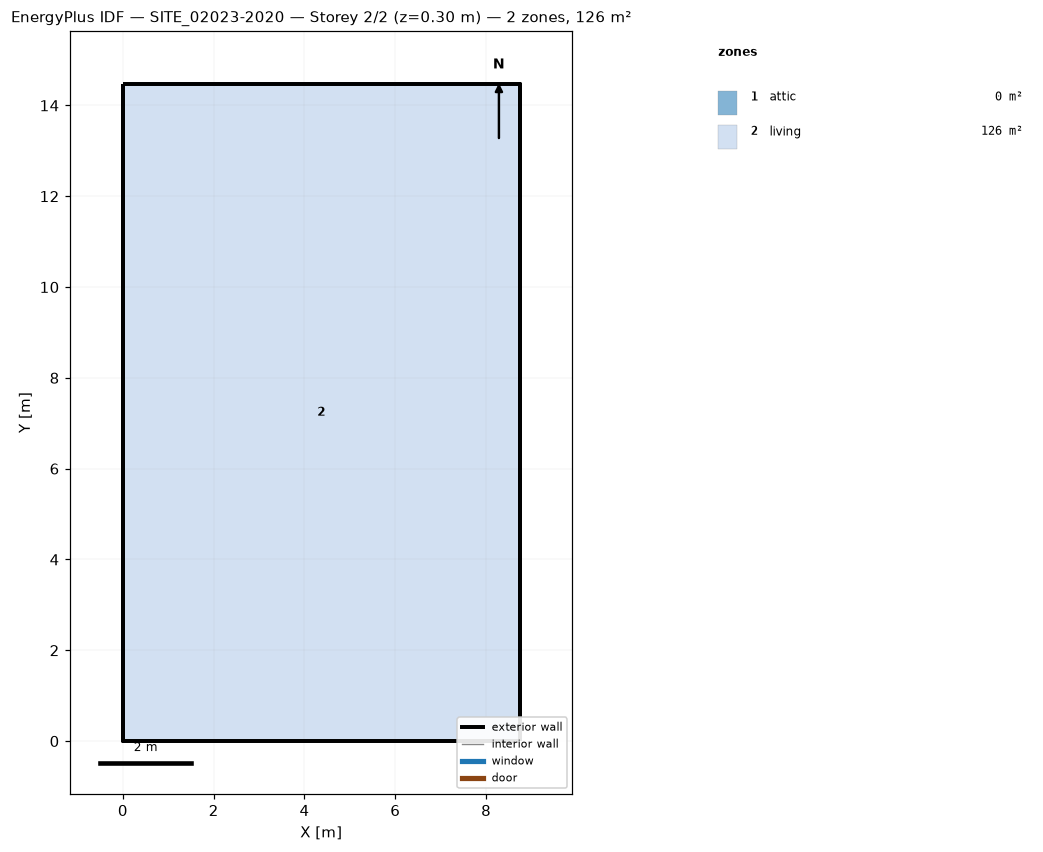
=== STOREY PLAN SPEC (per zone: floor XY polygon, exterior-wall plan segments, windows/doors) ===
zone 1: attic  (0.0 m²)
  exterior wall: (8.74, 0.00) – (8.74, 14.47) – (8.74, 7.24)  [21.7 m]
  exterior wall: (0.00, 14.47) – (0.00, 0.00) – (0.00, 7.24)  [21.7 m]
zone 2: living  (126.4 m²)
  floor: (0.00, 0.00) (0.00, 14.47) (8.74, 14.47) (8.74, 0.00)
  exterior wall: (0.00, 0.00) – (8.74, 0.00)  [8.7 m]
  exterior wall: (8.74, 0.00) – (8.74, 14.47)  [14.5 m]
  exterior wall: (8.74, 14.47) – (0.00, 14.47)  [8.7 m]
  exterior wall: (0.00, 14.47) – (0.00, 0.00)  [14.5 m]

=== DERIVED (storey summary) ===
Building: SITE_02023-2020
Storey: 2 of 2  (floor level z = 0.30 m)
Storey gross floor area: 126.4 m²
Zones on this storey: 2
  - attic: floor 0.0 m²; exterior wall 43.4 m (34.9 m²); WWR 0.0%
  - living: floor 126.4 m²; exterior wall 46.4 m (129.3 m²); WWR 0.0%
Zone adjacency: (none detected)